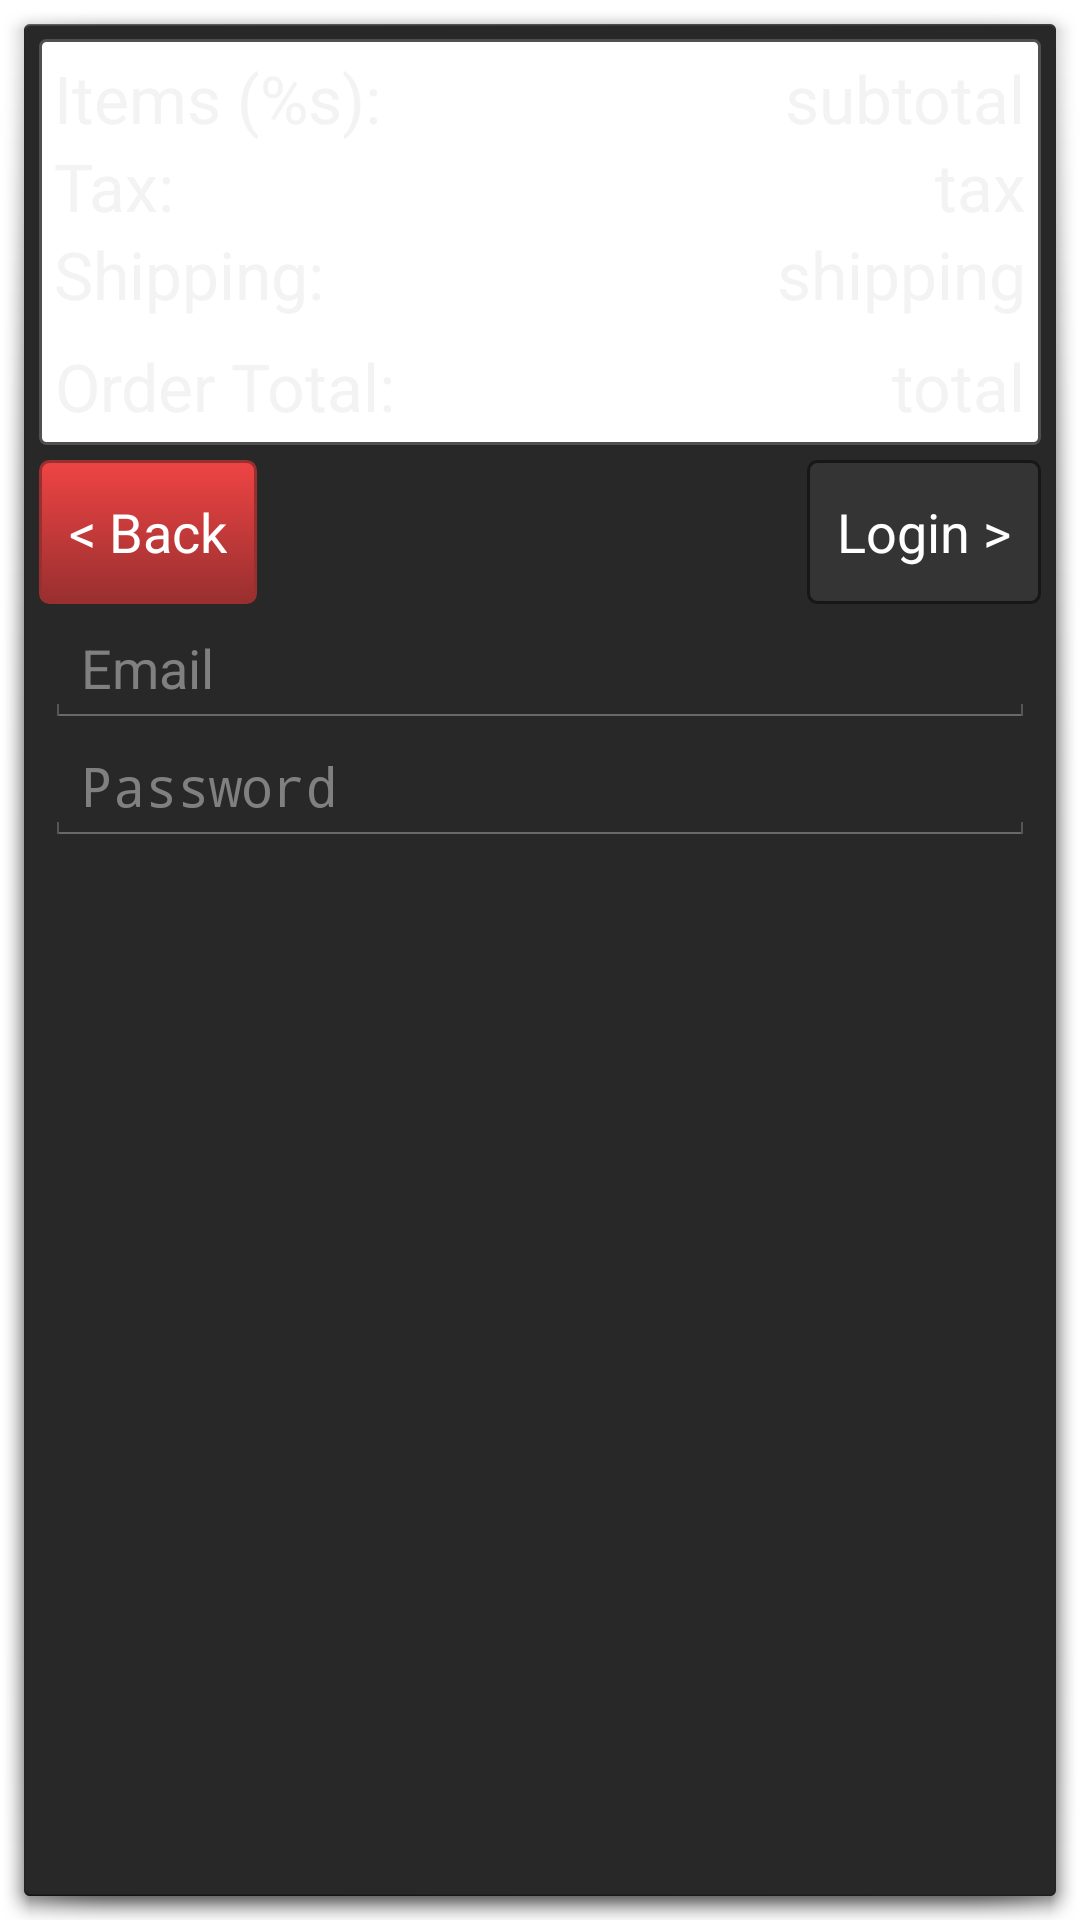

Here is an Android app screen rendered from its layout file. Give the layout XML and the strings, colors and styles it references.
<!-- AndroidManifest.xml: activity theme android:Theme.Holo.Dialog -->
<!-- res/layout/fragment_login.xml -->
<?xml version="1.0" encoding="utf-8"?>
<LinearLayout
    xmlns:android="http://schemas.android.com/apk/res/android"
    android:layout_width="match_parent"
    android:layout_height="wrap_content"
    android:orientation="vertical">

    <include layout="@layout/fragment_totals"/>

    <RelativeLayout
        xmlns:android="http://schemas.android.com/apk/res/android"
        android:layout_width="match_parent"
        android:layout_height="wrap_content"
        android:orientation="vertical">
        <Button
            android:id="@+id/btn_prev"
            android:layout_width="wrap_content"
            android:layout_height="wrap_content"
            android:text="&lt; Back"
            android:layout_marginLeft="5dp"
            android:layout_marginStart="5dp"
            android:background="@drawable/button_red"
            android:textColor="@color/colorWhite"
            android:layout_alignParentLeft="true"
            android:layout_alignParentStart="true"/>
        <Button
            android:id="@+id/btn_login"
            android:layout_width="wrap_content"
            android:layout_height="wrap_content"
            android:background="@drawable/button_red"
            android:textColor="@color/colorWhite"
            android:text="Login >"
            android:enabled="false"
            android:layout_marginRight="5dp"
            android:layout_marginEnd="5dp"
            android:layout_alignParentRight="true"
            android:layout_alignParentEnd="true"/>

    </RelativeLayout>

    <include layout="@layout/content_login"/>

</LinearLayout>
<!-- res/layout/fragment_totals.xml (included above) -->
<?xml version="1.0" encoding="utf-8"?>
<RelativeLayout xmlns:android="http://schemas.android.com/apk/res/android"
    android:id="@+id/totals_container"
    android:layout_width="match_parent"
    android:layout_height="wrap_content"
    android:layout_gravity="fill_horizontal|top"
    android:background="@drawable/thin_border"
    android:layout_margin="5dp"
    android:padding="5dp"
    >

        <TextView
            android:id="@+id/label_items"
            android:layout_width="wrap_content"
            android:layout_height="wrap_content"
            android:textAppearance="?android:attr/textAppearanceLarge"
            android:text="@string/totals_items"
            android:layout_alignParentTop="true"
            android:layout_alignParentLeft="true"
            android:layout_alignParentStart="true"/>
        <TextView
            android:id="@+id/cart_subtotal"
            android:layout_width="wrap_content"
            android:layout_height="wrap_content"
            android:textAppearance="?android:attr/textAppearanceLarge"
            android:text="subtotal"
            android:layout_alignParentTop="true"
            android:layout_alignParentRight="true"
            android:layout_alignParentEnd="true"/>
        <TextView
            android:id="@+id/label_tax"
            android:layout_width="wrap_content"
            android:layout_height="wrap_content"
            android:textAppearance="?android:attr/textAppearanceLarge"
            android:text="@string/totals_tax"
            android:layout_below="@+id/label_items"
            android:layout_alignParentLeft="true"
            android:layout_alignParentStart="true"/>
        <TextView
            android:id="@+id/cart_tax"
            android:layout_below="@+id/cart_subtotal"
            android:layout_width="wrap_content"
            android:layout_height="wrap_content"
            android:textAppearance="?android:attr/textAppearanceLarge"
            android:text="tax"
            android:layout_alignParentRight="true"
            android:layout_alignParentEnd="true"/>
        <TextView
            android:id="@+id/label_shipping"
            android:layout_width="wrap_content"
            android:layout_height="wrap_content"
            android:textAppearance="?android:attr/textAppearanceLarge"
            android:text="@string/totals_shipping"
            android:layout_below="@+id/label_tax"
            android:layout_alignParentLeft="true"
            android:layout_alignParentStart="true"/>
        <TextView
            android:id="@+id/cart_shipping"
            android:layout_width="wrap_content"
            android:layout_height="wrap_content"
            android:textAppearance="?android:attr/textAppearanceLarge"
            android:text="shipping"
            android:layout_below="@+id/cart_tax"
            android:layout_alignParentRight="true"
            android:layout_alignParentEnd="true"/>
        <TextView
            android:id="@+id/label_total"
            android:layout_width="wrap_content"
            android:layout_height="wrap_content"
            android:layout_marginTop="8dp"
            android:textAppearance="?android:attr/textAppearanceLarge"
            android:text="@string/totals_total"
            android:textAlignment="viewEnd"
            android:layout_gravity="end"
            android:layout_below="@+id/label_shipping"
            android:layout_alignParentLeft="true"
            android:layout_alignParentStart="true"/>
        <TextView
            android:id="@+id/cart_total"
            android:layout_width="wrap_content"
            android:layout_height="wrap_content"
            android:layout_marginTop="8dp"
            android:textAppearance="?android:attr/textAppearanceLarge"
            android:text="total"
            android:layout_below="@+id/cart_shipping"
            android:layout_alignParentRight="true"
            android:layout_alignParentEnd="true"/>

</RelativeLayout>
<!-- res/layout/content_login.xml (included above) -->
<?xml version="1.0" encoding="utf-8"?>
<LinearLayout xmlns:android="http://schemas.android.com/apk/res/android"
    android:orientation="vertical"
    android:layout_width="match_parent"
    android:layout_height="wrap_content"
    android:padding="2dp">

    <EditText
        android:id="@+id/login_email"
        android:inputType="textEmailAddress"
        android:layout_width="match_parent"
        android:layout_height="wrap_content"
        android:layout_marginLeft="5dp"
        android:layout_marginRight="5dp"
        android:hint="@string/login_email"/>
    <EditText
        android:id="@+id/login_password"
        android:layout_width="match_parent"
        android:layout_height="wrap_content"
        android:layout_marginLeft="5dp"
        android:layout_marginRight="5dp"
        android:inputType="textPassword"
        android:hint="@string/login_password"/>

</LinearLayout>
<!-- resources referenced by this layout -->
<resources>
  <color name="colorWhite">#FFFFFF</color>
  <!-- drawable button_red (drawable) -->
  <?xml version="1.0" encoding="utf-8"?>
  <selector xmlns:android="http://schemas.android.com/apk/res/android">
      <item android:state_pressed="true" >
          <shape>
              <solid
                  android:color="#ef4444" />
              <stroke
                  android:width="1dp"
                  android:color="#992f2f" />
              <corners
                  android:radius="3dp" />
              <padding
                  android:left="10dp"
                  android:top="10dp"
                  android:right="10dp"
                  android:bottom="10dp" />
          </shape>
      </item>
      <item android:state_enabled="false" >
          <shape>
              <solid
                  android:color="#343434" />
              <stroke
                  android:width="1dp"
                  android:color="#171717" />
              <corners
                  android:radius="3dp" />
              <padding
                  android:left="10dp"
                  android:top="10dp"
                  android:right="10dp"
                  android:bottom="10dp" />
          </shape>
      </item>
      <item>
          <shape>
              <gradient
                  android:startColor="#ef4444"
                  android:endColor="#992f2f"
                  android:angle="270" />
              <stroke
                  android:width="1dp"
                  android:color="#992f2f" />
              <corners
                  android:radius="3dp" />
              <padding
                  android:left="10dp"
                  android:top="10dp"
                  android:right="10dp"
                  android:bottom="10dp" />
          </shape>
      </item>
  </selector>
  <!-- drawable thin_border (drawable) -->
  <?xml version="1.0" encoding="utf-8"?>
  <shape xmlns:android="http://schemas.android.com/apk/res/android"
         android:shape="rectangle">
      <corners
          android:radius="2dp" />
      <stroke
          android:width="1dp"
          android:color="@color/colorDarkGray" />
      <solid
          android:color="@color/colorWhite" />
  </shape>
  <string name="login_email">Email</string>
  <string name="login_password">Password</string>
  <string name="totals_items">Items (%s):</string>
  <string name="totals_shipping">Shipping:</string>
  <string name="totals_tax">Tax:</string>
  <string name="totals_total">Order Total:</string>
  <color name="colorDarkGray">#505050</color>
</resources>
